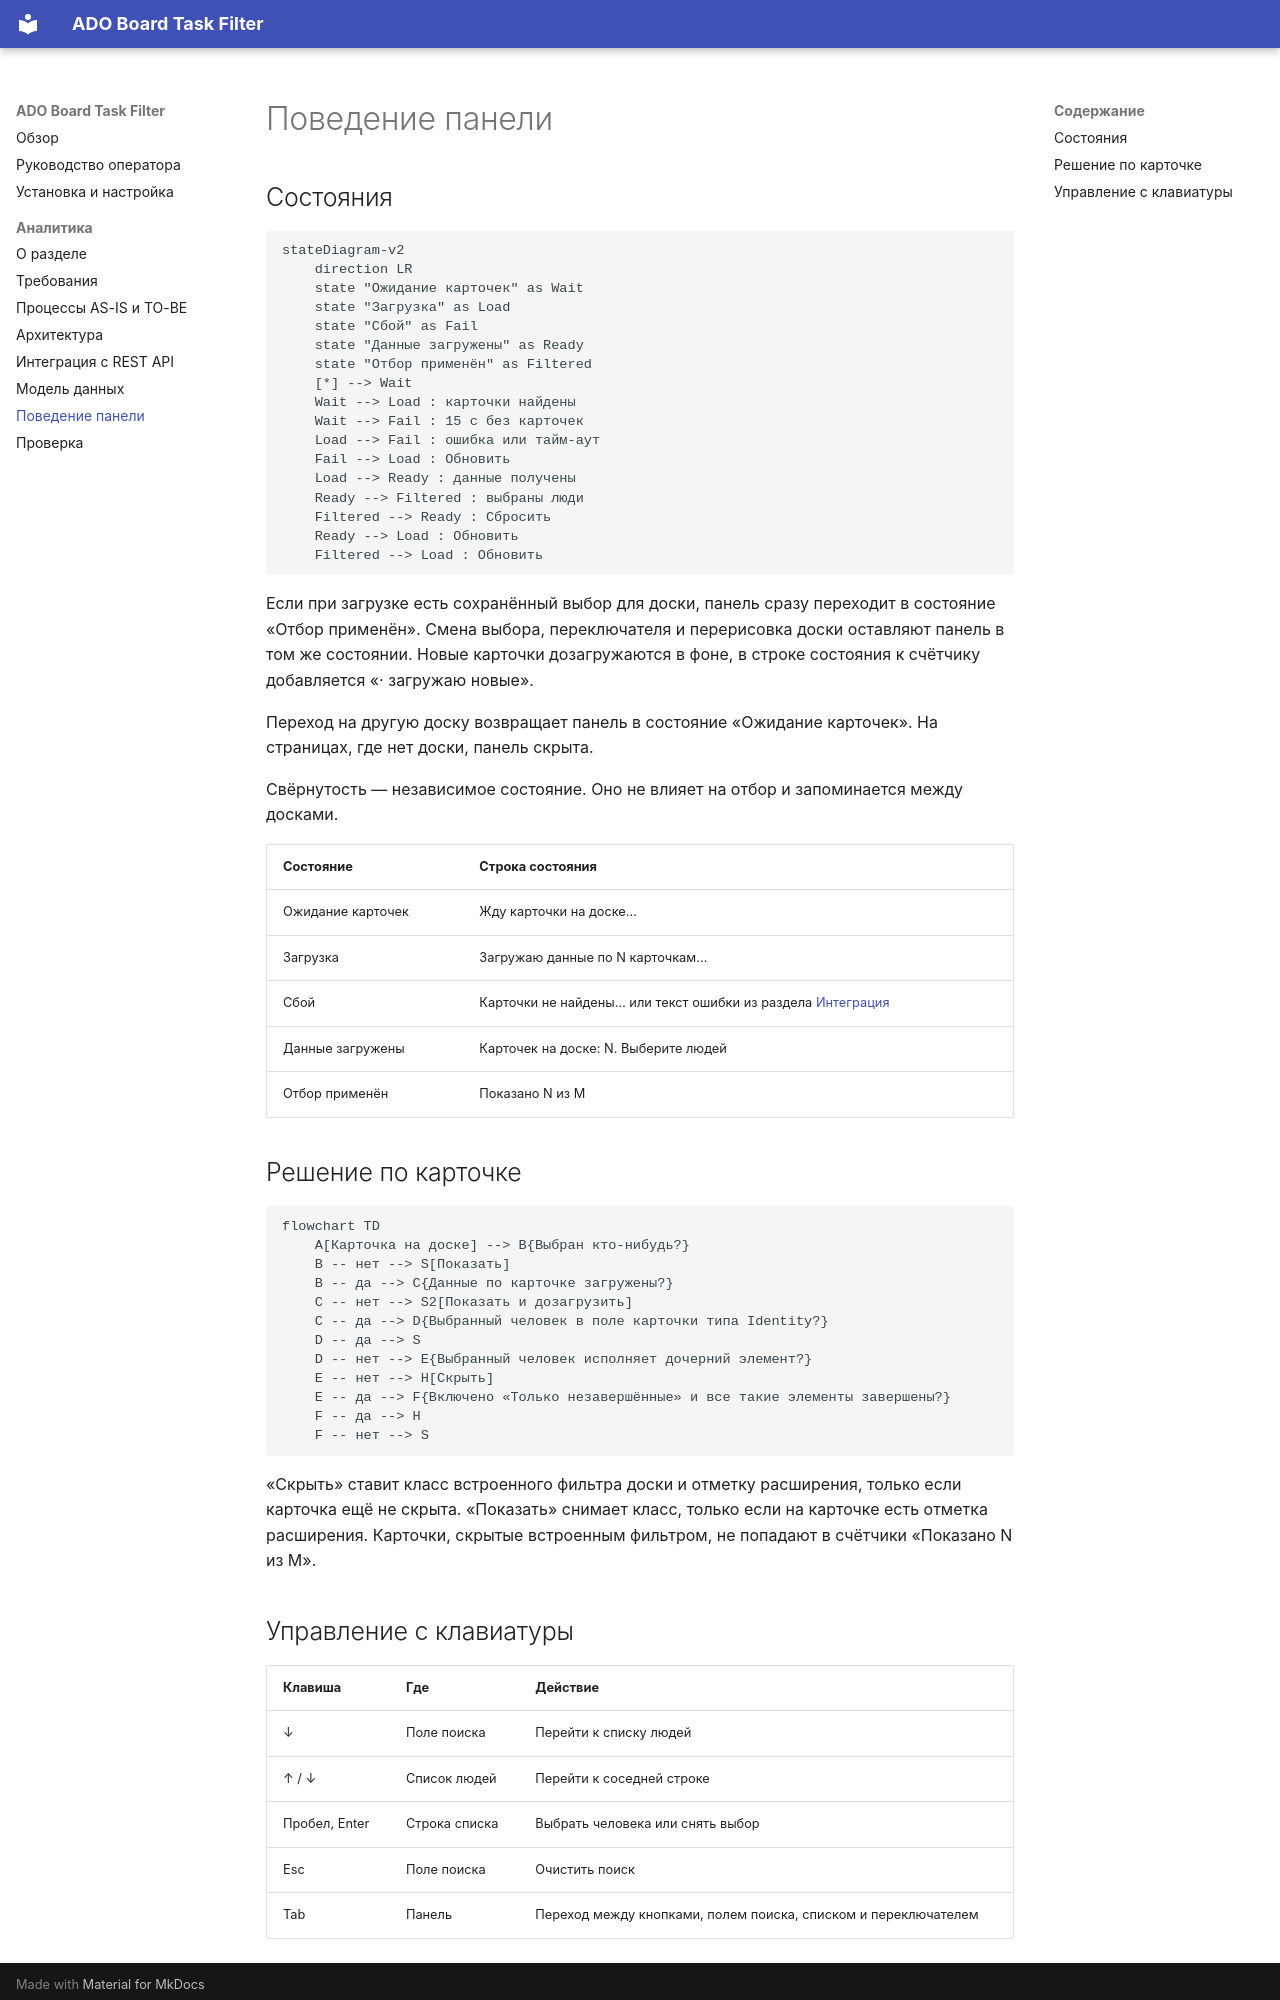

repository: EgorovaLiliya/ADOBoardTaskFilter · page: analysis/behavior/index.html · generator: mkdocs

# Поведение панели

## Состояния

```mermaid
stateDiagram-v2
    direction LR
    state "Ожидание карточек" as Wait
    state "Загрузка" as Load
    state "Сбой" as Fail
    state "Данные загружены" as Ready
    state "Отбор применён" as Filtered
    [*] --> Wait
    Wait --> Load : карточки найдены
    Wait --> Fail : 15 с без карточек
    Load --> Fail : ошибка или тайм-аут
    Fail --> Load : Обновить
    Load --> Ready : данные получены
    Ready --> Filtered : выбраны люди
    Filtered --> Ready : Сбросить
    Ready --> Load : Обновить
    Filtered --> Load : Обновить
```

Если при загрузке есть сохранённый выбор для доски, панель сразу переходит в состояние «Отбор применён». Смена выбора, переключателя и перерисовка доски оставляют панель в том же состоянии. Новые карточки дозагружаются в фоне, в строке состояния к счётчику добавляется «· загружаю новые».

Переход на другую доску возвращает панель в состояние «Ожидание карточек». На страницах, где нет доски, панель скрыта.

Свёрнутость — независимое состояние. Оно не влияет на отбор и запоминается между досками.

| Состояние | Строка состояния |
|---|---|
| Ожидание карточек | Жду карточки на доске… |
| Загрузка | Загружаю данные по N карточкам… |
| Сбой | Карточки не найдены… или текст ошибки из раздела [Интеграция](integration.md) |
| Данные загружены | Карточек на доске: N. Выберите людей |
| Отбор применён | Показано N из M |

## Решение по карточке

```mermaid
flowchart TD
    A[Карточка на доске] --> B{Выбран кто-нибудь?}
    B -- нет --> S[Показать]
    B -- да --> C{Данные по карточке загружены?}
    C -- нет --> S2[Показать и дозагрузить]
    C -- да --> D{Выбранный человек в поле карточки типа Identity?}
    D -- да --> S
    D -- нет --> E{Выбранный человек исполняет дочерний элемент?}
    E -- нет --> H[Скрыть]
    E -- да --> F{Включено «Только незавершённые» и все такие элементы завершены?}
    F -- да --> H
    F -- нет --> S
```

«Скрыть» ставит класс встроенного фильтра доски и отметку расширения, только если карточка ещё не скрыта. «Показать» снимает класс, только если на карточке есть отметка расширения. Карточки, скрытые встроенным фильтром, не попадают в счётчики «Показано N из M».
